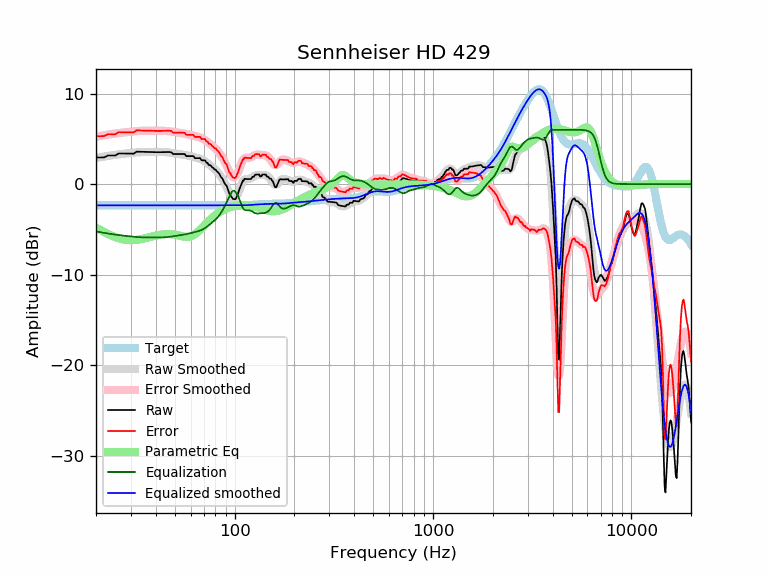

Source data for this figure (header and first rows):
frequency, raw, error, smoothed, error_smoothed, equalization, parametric_eq, equalized_raw, equalized_smoothed, target
20, 2.94, 5.29, 2.88, 5.23, -5.23, -4.81, -2.29, -2.35, -2.35
21, 2.94, 5.29, 2.97, 5.32, -5.32, -5.07, -2.38, -2.35, -2.35
22, 2.95, 5.30, 3.04, 5.40, -5.40, -5.30, -2.44, -2.35, -2.35
23, 3.16, 5.51, 3.11, 5.47, -5.47, -5.52, -2.31, -2.35, -2.35
24, 3.16, 5.51, 3.18, 5.53, -5.53, -5.70, -2.37, -2.35, -2.35
25, 3.15, 5.50, 3.23, 5.59, -5.59, -5.86, -2.43, -2.35, -2.35
26, 3.38, 5.73, 3.28, 5.63, -5.63, -5.99, -2.26, -2.35, -2.35
27, 3.38, 5.73, 3.33, 5.68, -5.68, -6.08, -2.30, -2.35, -2.35
28, 3.38, 5.73, 3.37, 5.72, -5.72, -6.15, -2.34, -2.35, -2.35
29, 3.37, 5.73, 3.40, 5.76, -5.76, -6.19, -2.38, -2.35, -2.35
30, 3.37, 5.72, 3.44, 5.79, -5.79, -6.20, -2.42, -2.35, -2.35
31, 3.36, 5.71, 3.47, 5.82, -5.82, -6.19, -2.46, -2.35, -2.35
32, 3.58, 5.93, 3.50, 5.85, -5.85, -6.17, -2.27, -2.35, -2.35
33, 3.57, 5.92, 3.52, 5.87, -5.87, -6.12, -2.30, -2.35, -2.35
34, 3.56, 5.92, 3.53, 5.89, -5.89, -6.07, -2.32, -2.35, -2.35
35, 3.55, 5.91, 3.54, 5.90, -5.90, -6.01, -2.34, -2.35, -2.35
36, 3.54, 5.90, 3.55, 5.90, -5.90, -5.95, -2.35, -2.35, -2.35
37, 3.54, 5.89, 3.54, 5.90, -5.90, -5.88, -2.36, -2.35, -2.35
38, 3.53, 5.88, 3.54, 5.89, -5.89, -5.82, -2.37, -2.35, -2.35
39, 3.52, 5.87, 3.54, 5.89, -5.89, -5.75, -2.37, -2.35, -2.35
40, 3.52, 5.87, 3.54, 5.89, -5.89, -5.70, -2.37, -2.35, -2.35
41, 3.52, 5.87, 3.54, 5.89, -5.89, -5.65, -2.37, -2.35, -2.35
42, 3.52, 5.88, 3.54, 5.89, -5.89, -5.60, -2.36, -2.35, -2.35
43, 3.53, 5.88, 3.53, 5.89, -5.89, -5.57, -2.36, -2.35, -2.35
44, 3.53, 5.89, 3.53, 5.88, -5.88, -5.54, -2.35, -2.35, -2.35
45, 3.54, 5.89, 3.52, 5.87, -5.87, -5.53, -2.33, -2.35, -2.35
46, 3.54, 5.89, 3.50, 5.85, -5.85, -5.52, -2.31, -2.35, -2.35
47, 3.54, 5.90, 3.48, 5.83, -5.83, -5.53, -2.29, -2.35, -2.35
48, 3.50, 5.85, 3.45, 5.80, -5.80, -5.54, -2.30, -2.35, -2.35
49, 3.32, 5.67, 3.42, 5.77, -5.77, -5.57, -2.45, -2.35, -2.35
50, 3.32, 5.67, 3.39, 5.74, -5.74, -5.60, -2.42, -2.35, -2.35
51, 3.32, 5.67, 3.36, 5.71, -5.71, -5.64, -2.39, -2.35, -2.35
52, 3.32, 5.67, 3.33, 5.68, -5.68, -5.68, -2.36, -2.35, -2.35
53, 3.32, 5.67, 3.31, 5.66, -5.66, -5.72, -2.34, -2.35, -2.35
54, 3.32, 5.67, 3.28, 5.63, -5.63, -5.76, -2.32, -2.35, -2.35
55, 3.32, 5.67, 3.25, 5.61, -5.61, -5.80, -2.29, -2.35, -2.35
56, 3.32, 5.67, 3.22, 5.57, -5.57, -5.82, -2.26, -2.35, -2.35
57, 3.09, 5.44, 3.19, 5.54, -5.54, -5.83, -2.45, -2.35, -2.35
58, 3.09, 5.44, 3.15, 5.50, -5.50, -5.83, -2.42, -2.35, -2.35
59, 3.09, 5.44, 3.11, 5.47, -5.47, -5.81, -2.38, -2.35, -2.35
60, 3.09, 5.44, 3.07, 5.43, -5.43, -5.78, -2.34, -2.35, -2.35
61, 3.09, 5.44, 3.03, 5.39, -5.39, -5.72, -2.30, -2.35, -2.35
62, 3.09, 5.44, 3.00, 5.35, -5.35, -5.64, -2.26, -2.35, -2.35
63, 2.86, 5.21, 2.96, 5.31, -5.31, -5.55, -2.45, -2.35, -2.35
64, 2.86, 5.21, 2.92, 5.27, -5.27, -5.44, -2.41, -2.35, -2.35
65, 2.87, 5.22, 2.88, 5.23, -5.23, -5.32, -2.36, -2.35, -2.35
66, 2.87, 5.22, 2.83, 5.18, -5.18, -5.19, -2.32, -2.35, -2.35
67, 2.87, 5.22, 2.78, 5.13, -5.13, -5.05, -2.27, -2.35, -2.35
68, 2.64, 4.99, 2.72, 5.08, -5.08, -4.91, -2.44, -2.35, -2.35
69, 2.63, 4.98, 2.66, 5.01, -5.01, -4.77, -2.38, -2.35, -2.35
70, 2.62, 4.97, 2.58, 4.94, -4.94, -4.62, -2.32, -2.35, -2.35
71, 2.61, 4.96, 2.50, 4.85, -4.85, -4.48, -2.24, -2.35, -2.35
72, 2.36, 4.72, 2.41, 4.76, -4.76, -4.35, -2.40, -2.35, -2.35
73, 2.35, 4.70, 2.31, 4.66, -4.66, -4.21, -2.31, -2.35, -2.35
74, 2.11, 4.46, 2.20, 4.56, -4.56, -4.08, -2.45, -2.35, -2.35
75, 2.10, 4.45, 2.10, 4.45, -4.45, -3.96, -2.36, -2.35, -2.35
76, 2.02, 4.38, 1.99, 4.35, -4.35, -3.84, -2.32, -2.35, -2.35
77, 1.86, 4.21, 1.89, 4.24, -4.24, -3.73, -2.39, -2.35, -2.35
78, 1.79, 4.14, 1.79, 4.14, -4.14, -3.62, -2.35, -2.35, -2.35
79, 1.62, 3.97, 1.68, 4.03, -4.03, -3.52, -2.41, -2.35, -2.35
... 553 more rows
